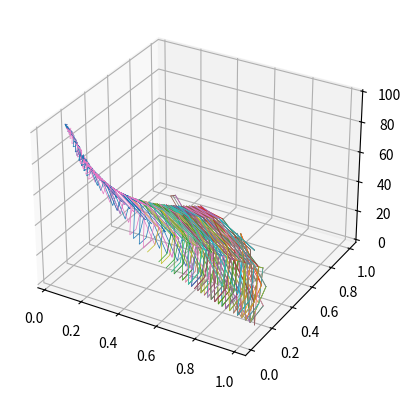

The script that saved this image:
# Save as collatz_quantum.py
import numpy as np
import matplotlib.pyplot as plt
from mpl_toolkits.mplot3d import Axes3D

LZ, HQS = 1.23498, 0.235
def collatz(n):
    seq = [n]
    while n != 1 and len(seq) < 100:
        n = n//2 if n%2==0 else 3*n+1
        seq.append(n)
    return seq

fig = plt.figure()
ax = fig.add_subplot(111, projection='3d')
for n in range(1, 51):
    x, y, z = [], [], []
    for layer, val in enumerate(collatz(n)):
        phase = ((val-1)%9 +1)/9 * 2*np.pi * HQS
        radius = LZ**(-layer/10)
        x.append(radius * np.cos(phase))
        y.append(radius * np.sin(phase))
        z.append(layer)
    ax.plot(x, y, z, linewidth=0.5)
plt.savefig('collatz_trajectories.png')
plt.show()